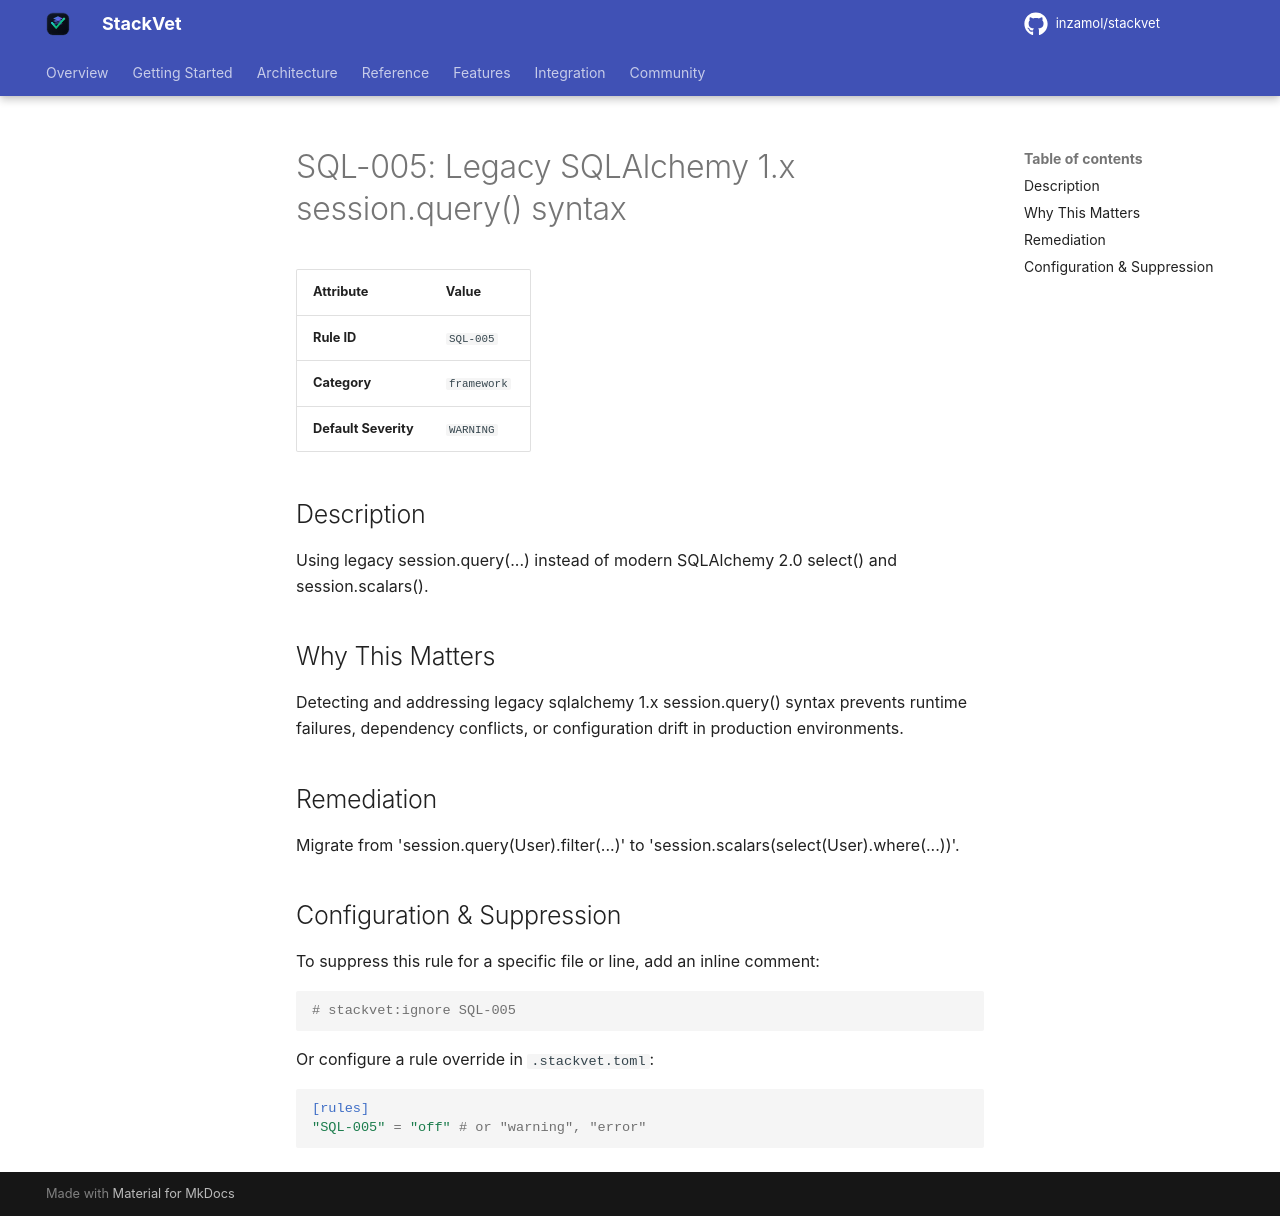

repository: inzamol/stackvet · page: rules/SQL-005/index.html · generator: mkdocs

# SQL-005: Legacy SQLAlchemy 1.x session.query() syntax

| Attribute | Value |
|-----------|-------|
| **Rule ID** | `SQL-005` |
| **Category** | `framework` |
| **Default Severity** | `WARNING` |

## Description
Using legacy session.query(...) instead of modern SQLAlchemy 2.0 select() and session.scalars().

## Why This Matters
Detecting and addressing legacy sqlalchemy 1.x session.query() syntax prevents runtime failures, dependency conflicts, or configuration drift in production environments.

## Remediation
Migrate from 'session.query(User).filter(...)' to 'session.scalars(select(User).where(...))'.

## Configuration & Suppression
To suppress this rule for a specific file or line, add an inline comment:

```python
# stackvet:ignore SQL-005
```

Or configure a rule override in `.stackvet.toml`:

```toml
[rules]
"SQL-005" = "off" # or "warning", "error"
```
